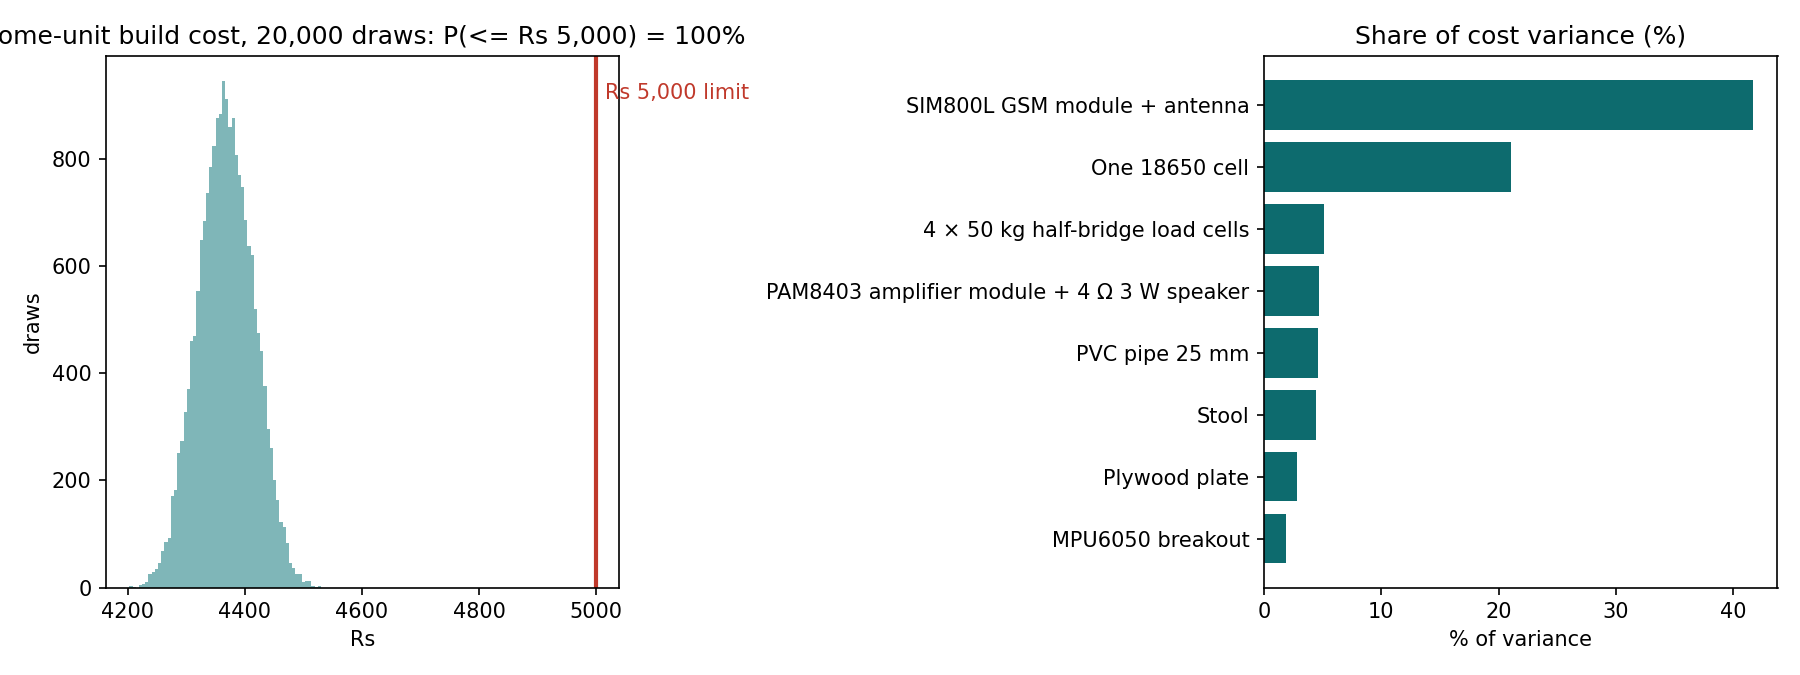

The table this chart was drawn from, first rows:
metric, value, note
parsed_total_low, 3917, Rs, sum of parsed list
guide_total_low, 3917, Rs, stated in guide
parsed_total_plan, 4820, Rs, sum of parsed list
guide_total_plan, 4820, Rs, stated in guide
P(total<=5000), 1.0, build cost only (parts)
median, 4367, Rs
p5, 4290, Rs
p95, 4445, Rs
volume_100_units_low, 2620, ASSUMPTION: bulk prices 40% lower, Rs pe…
volume_100_units_high, 3057, ASSUMPTION: bulk prices 30% lower, Rs pe…
top1_variance, 0.4168, SIM800L GSM module + antenna
top2_variance, 0.2101, One 18650 cell
top3_variance, 0.0511, 4 × 50 kg half-bridge load cells
top4_variance, 0.0472, PAM8403 amplifier module + 4 Ω 3 W speak…
top5_variance, 0.0461, PVC pipe 25 mm
